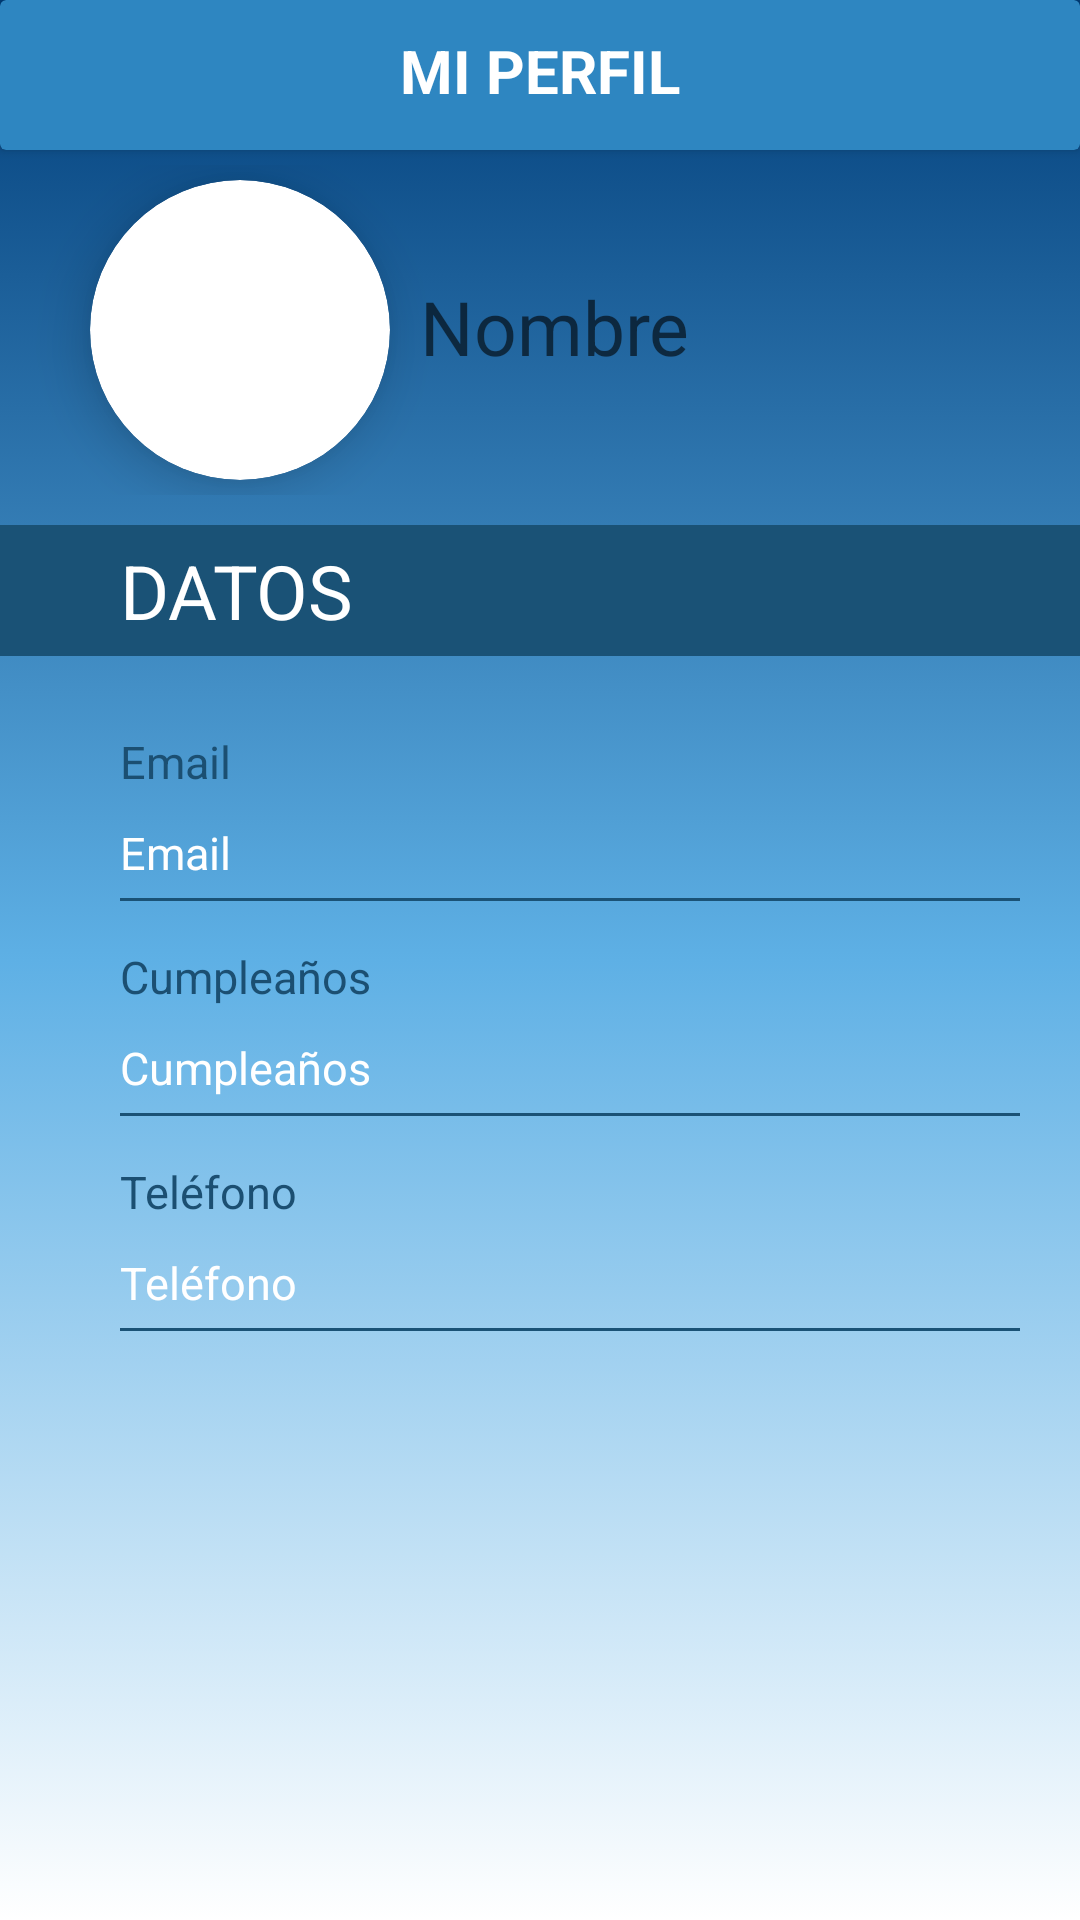

Here is an Android app screen rendered from its layout file. Give the layout XML and the strings, colors and styles it references.
<!-- AndroidManifest.xml: application theme Theme.Proyecto_final2 -->
<!-- res/layout/profile_layout.xml -->
<?xml version="1.0" encoding="utf-8"?>
<LinearLayout xmlns:android="http://schemas.android.com/apk/res/android"
    xmlns:app="http://schemas.android.com/apk/res-auto"
    xmlns:tools="http://schemas.android.com/tools"
    android:orientation="vertical"
    android:layout_width="match_parent"
    android:layout_height="match_parent"
    android:background="@drawable/fondo_degradado"
    tools:context=".ProfileActivity">

    <androidx.cardview.widget.CardView
        android:layout_width="match_parent"
        android:layout_height="50dp"
        android:layout_marginBottom="5dp"
        app:cardBackgroundColor="#2E86C1">

        <TextView
            android:layout_width="wrap_content"
            android:layout_height="wrap_content"
            android:text="MI PERFIL"
            android:textColor="@color/ColorTres"
            android:layout_margin="10dp"
            android:textSize="20dp"
            android:layout_gravity="center_horizontal"
            android:textStyle="bold"/>

        <ImageButton
            android:id="@+id/ib_edit_f1"
            android:layout_width="wrap_content"
            android:layout_height="wrap_content"
            android:layout_gravity="right|center_vertical"
            android:layout_margin="10dp"
            android:background="@android:color/transparent"
            android:src="@drawable/ic_baseline_edit_24" />

    </androidx.cardview.widget.CardView>

    <LinearLayout
        android:layout_width="match_parent"
        android:layout_height="110dp"
        android:gravity="center"
        android:layout_marginBottom="10dp"
        android:orientation="horizontal">

        <androidx.cardview.widget.CardView
            android:layout_width="100dp"
            android:layout_height="100dp"
            app:cardPreventCornerOverlap="false"
            app:cardCornerRadius="50dp"
            android:layout_gravity="center_vertical"
            android:elevation="8dp"
            app:cardElevation="10dp">

            <ImageView
                android:layout_width="match_parent"
                android:layout_height="match_parent"
                android:id="@+id/iv_f1"
                android:background="@drawable/ic_baseline_person_outline_24"
                android:clickable="true"
                android:scaleType="fitCenter"/>
        </androidx.cardview.widget.CardView>
        <LinearLayout
            android:layout_width="wrap_content"
            android:layout_height="wrap_content"
            android:layout_gravity="center_vertical"
            android:orientation="vertical">

            <TextView
                android:id="@+id/tv_name_f1"
                android:layout_width="200dp"
                android:layout_height="wrap_content"
                android:layout_marginBottom="2dp"
                android:gravity="start"
                android:hint="Nombre"
                android:paddingStart="10dp"
                android:paddingLeft="10dp"
                android:textAlignment="viewStart"
                android:textColor="@color/ColorTres"
                android:textSize="25dp" />


        </LinearLayout>

    </LinearLayout>
    <TextView
        android:layout_width="match_parent"
        android:layout_height="wrap_content"
        android:layout_marginBottom="20dp"
        android:background="#1A5276"
        android:gravity="start"
        android:text="DATOS"
        android:padding="5dp"
        android:paddingStart="40dp"
        android:paddingLeft="40dp"
        android:textAlignment="viewStart"
        android:textColor="#FFFFFF"
        android:textSize="25dp" />

    <TextView
        android:layout_width="match_parent"
        android:layout_height="wrap_content"
        android:layout_marginStart="20dp"
        android:gravity="start"
        android:text="Email"
        android:paddingStart="20dp"
        android:padding="5dp"
        android:drawablePadding="20dp"
        android:paddingLeft="20dp"
        android:textAlignment="viewStart"
        android:textColor="#1B4F72"
        android:textSize="15dp" />
    <TextView
        android:layout_width="match_parent"
        android:layout_height="wrap_content"
        android:layout_marginStart="20dp"
        android:gravity="start"
        android:id="@+id/tv_mail_f1"
        android:text="Email"
        android:paddingStart="20dp"
        android:padding="5dp"
        android:drawablePadding="20dp"
        android:paddingLeft="20dp"
        android:textAlignment="viewStart"
        android:textColor="#FFFFFF"
        android:textSize="15dp" />
    <TableRow android:layout_width="match_parent"
        android:layout_height="1dp"
        android:layout_marginStart="40dp"
        android:layout_marginBottom="10dp"
        android:layout_marginEnd="20dp"
        android:background="#1A5276"
        android:layout_marginLeft="40dp"
        android:layout_marginRight="20dp"/>

    <TextView
        android:layout_width="match_parent"
        android:layout_height="wrap_content"
        android:layout_marginStart="20dp"
        android:gravity="start"
        android:text="Cumpleaños"
        android:paddingStart="20dp"
        android:padding="5dp"
        android:drawablePadding="20dp"
        android:paddingLeft="20dp"
        android:textAlignment="viewStart"
        android:textColor="#1B4F72"
        android:textSize="15dp" />
    <TextView
        android:layout_width="match_parent"
        android:layout_height="wrap_content"
        android:layout_marginStart="20dp"
        android:gravity="start"
        android:id="@+id/tv_dob_f1"
        android:text="Cumpleaños"
        android:paddingStart="20dp"
        android:padding="5dp"
        android:drawablePadding="20dp"
        android:paddingLeft="20dp"
        android:textAlignment="viewStart"
        android:textColor="#FFFFFF"
        android:textSize="15dp" />
    <TableRow android:layout_width="match_parent"
        android:layout_height="1dp"
        android:layout_marginStart="40dp"
        android:layout_marginBottom="10dp"
        android:layout_marginEnd="20dp"
        android:background="#1A5276"
        android:layout_marginLeft="40dp"
        android:layout_marginRight="20dp"/>
    <TextView
        android:layout_width="match_parent"
        android:layout_height="wrap_content"
        android:layout_marginStart="20dp"
        android:gravity="start"
        android:text="Teléfono"
        android:paddingStart="20dp"
        android:padding="5dp"
        android:drawablePadding="20dp"
        android:paddingLeft="20dp"
        android:textAlignment="viewStart"
        android:textColor="#1B4F72"
        android:textSize="15dp" />
    <TextView
        android:layout_width="match_parent"
        android:layout_height="wrap_content"
        android:layout_marginStart="20dp"
        android:gravity="start"
        android:id="@+id/tv_mobile_f1"
        android:text="Teléfono"
        android:paddingStart="20dp"
        android:padding="5dp"
        android:drawablePadding="20dp"
        android:paddingLeft="20dp"
        android:textAlignment="viewStart"
        android:textColor="#FFFFFF"
        android:textSize="15dp" />
    <TableRow android:layout_width="match_parent"
        android:layout_height="1dp"
        android:layout_marginStart="40dp"
        android:layout_marginBottom="10dp"
        android:layout_marginEnd="20dp"
        android:background="#1A5276"
        android:layout_marginLeft="40dp"
        android:layout_marginRight="20dp"/>

    <LinearLayout
        android:layout_width="match_parent"
        android:layout_height="278dp"
        android:layout_marginBottom="50dp"
        android:gravity="center"
        android:orientation="horizontal">

    </LinearLayout>
</LinearLayout>
<!-- resources referenced by this layout -->
<resources>
  <color name="ColorTres">#FFFFFFFF</color>
  <!-- drawable fondo_degradado (drawable-v24) -->
  <?xml version="1.0" encoding="utf-8"?>
  <selector xmlns:android="http://schemas.android.com/apk/res/android">
      <item>
          <shape android:shape="rectangle">
              <gradient
                  android:startColor="@color/colorUno"
                  android:centerColor="@color/colorDos"
                  android:endColor="@color/ColorTres"
                  android:type="linear"
                  android:angle="270"
                  />
  
          </shape>
      </item>
  
  </selector>
  <style name="Theme.Proyecto_final2" parent="Theme.MaterialComponents.DayNight.NoActionBar">
          
          <item name="colorPrimary">@color/colorUno</item>
          <item name="colorPrimaryVariant">@color/purple_700</item>
          <item name="colorOnPrimary">@color/colorUno</item>
          
          <item name="colorSecondary">@color/teal_200</item>
          <item name="colorSecondaryVariant">@color/teal_700</item>
          <item name="colorOnSecondary">@color/black</item>
          
          <item name="android:statusBarColor" tools:targetApi="l">?attr/colorPrimaryVariant</item>
          
      </style>
  <color name="colorUno">#003D79</color>
  <color name="colorDos">#5EB0E5</color>
  <color name="purple_700">#FF3700B3</color>
  <color name="teal_200">#FF03DAC5</color>
  <color name="teal_700">#FF018786</color>
  <color name="black">#FF000000</color>
</resources>
